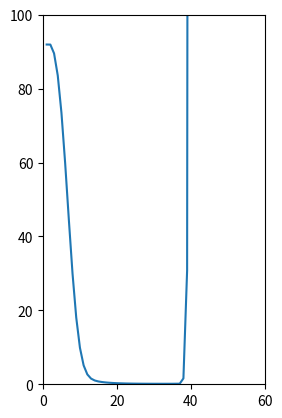

The script that saved this image:
#!/usr/local/bin/python3

import numpy as np
import matplotlib.pyplot as plt


GLOBAL_MIN = np.inf
THETA0 = 0
THETA1 = 0

def hypothesis(th0,th1,x):
	return(th0+th1*x)

def cost_function(th0,th1,ip,op):
	global GLOBAL_MIN,THETA1,THETA0
	pred_err = []
	for i,val in enumerate(ip):
		pred_err.append(op[i]-hypothesis(th0,th1,val))
	MSE = (0.5/len(pred_err))*sum([i**2 for i in pred_err])
	if(MSE < GLOBAL_MIN):
		GLOBAL_MIN = MSE
		THETA0 = th0
		THETA1 = th1
	return MSE


input_train = np.array(range(1,50))
label_train = np.array(range(1,50))
#predict_train = np.array([])
MSE_train = []
parameter_train = []
#theta0_error_train = []
#theta1_error_train = []

theta0 , theta1 = 1 , 0.5

learning_rate = 0.004

# Hypothesis

# predict_train = theta0 + theta1*input_train
# error_train = label_train - predict_train
# jtheta = sum([i**2 for i in error_train])

for i in range(0,len(input_train)):
	htheta = hypothesis(theta0,theta1,input_train[i])
	y = label_train[i]
	e = y - htheta
	theta0 = theta0 + learning_rate*e
	theta1 = theta1 + learning_rate*e*input_train[i]
	parameter_train.append((theta1,theta0))
	MSE_train.append(cost_function(theta0,theta1,input_train,label_train))

print(input_train)
#print(parameter_train)
theta1_train = [i for i,j in parameter_train]
#print(MSE_train)
print(f"GLOBAL_MIN : {GLOBAL_MIN}\n THETA0 : {THETA0}\n THETA1 : {THETA1}\n")

#Error = sum( [ (i-j)**2 for i,j in zip(predict_train, label_train)]) # ERROR = Sum of Squares of 

#Cost = 0.5 * Error # COST FUNCTION CALCULATION








# boundary = [(i,j) for i,j in zip(range(-50,51),[m**2 for m in range(-50,51)])]
# x = [i for i,j in boundary]
# y = [j for i,j in boundary]












plt.xlim(0, 60)
plt.ylim(0, 100)
plt.gca().set_aspect('equal', adjustable='box')

plt.plot(range(1,50),MSE_train)
plt.show()


